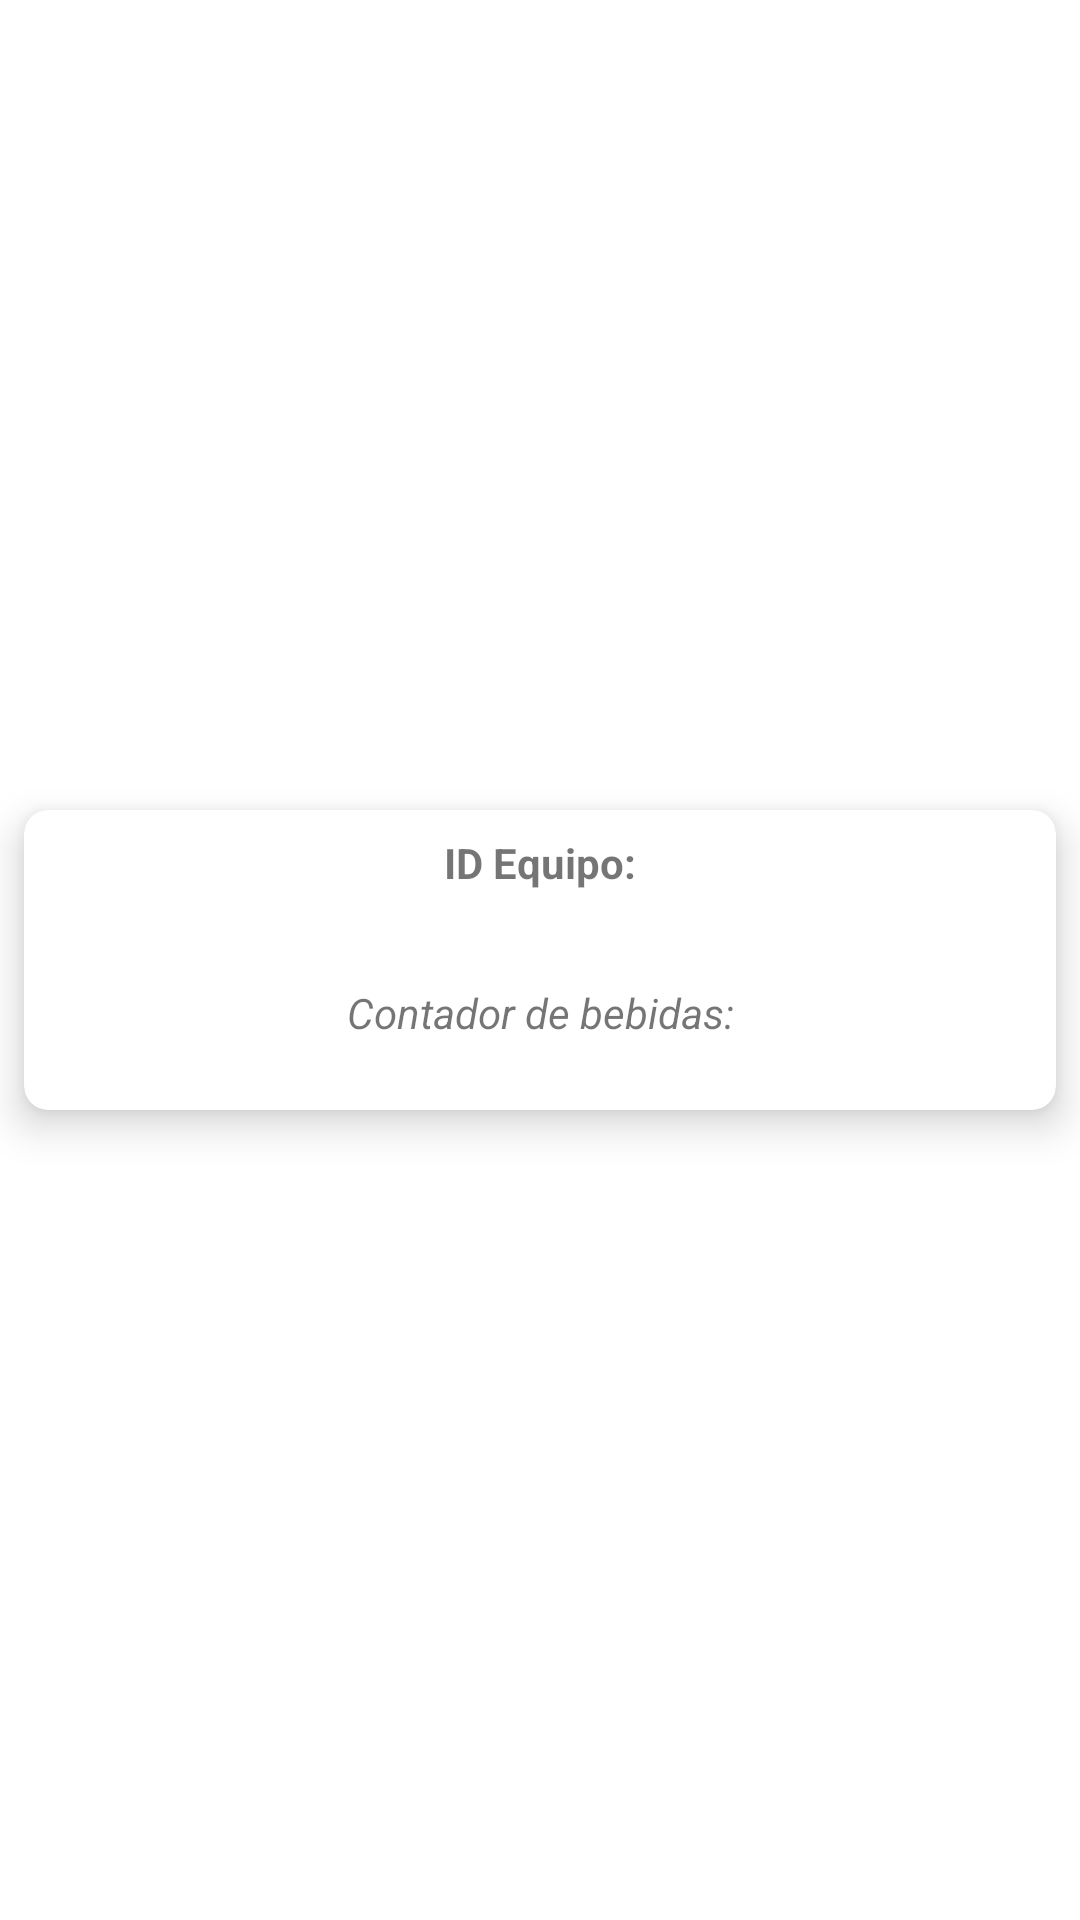

Here is an Android app screen rendered from its layout file. Give the layout XML and the strings, colors and styles it references.
<!-- AndroidManifest.xml: application theme Theme.Telemetria_Esp8266 -->
<!-- res/layout/card_view_equipos_item.xml -->
<?xml version="1.0" encoding="utf-8"?>
<androidx.constraintlayout.widget.ConstraintLayout xmlns:android="http://schemas.android.com/apk/res/android"
    xmlns:app="http://schemas.android.com/apk/res-auto"
    xmlns:tools="http://schemas.android.com/tools"
    android:layout_width="match_parent"
    android:layout_height="wrap_content">

    <androidx.cardview.widget.CardView
        android:layout_width="0dp"
        android:layout_height="wrap_content"
        android:layout_marginStart="8dp"
        android:layout_marginTop="8dp"
        android:layout_marginEnd="8dp"
        android:layout_marginBottom="8dp"
        app:cardCornerRadius="8dp"
        app:cardElevation="8dp"
        app:layout_constraintBottom_toBottomOf="parent"
        app:layout_constraintEnd_toEndOf="parent"
        app:layout_constraintStart_toStartOf="parent"
        app:layout_constraintTop_toTopOf="parent">

        <androidx.constraintlayout.widget.ConstraintLayout
            android:layout_width="match_parent"
            android:layout_height="wrap_content">

            <TextView
                android:id="@+id/idEquipo_textView"
                android:layout_width="wrap_content"
                android:layout_height="wrap_content"
                android:layout_marginStart="8dp"
                android:layout_marginTop="8dp"
                android:layout_marginEnd="8dp"
                android:text="@string/id_equip"
                android:textStyle="bold"
                app:layout_constraintEnd_toEndOf="parent"
                app:layout_constraintStart_toStartOf="parent"
                app:layout_constraintTop_toTopOf="parent" />

            <TextView
                android:id="@+id/contador_textView"
                android:layout_width="wrap_content"
                android:layout_height="wrap_content"
                android:layout_marginStart="8dp"
                android:layout_marginTop="16dp"
                android:layout_marginEnd="8dp"
                android:layout_marginBottom="8dp"
                android:text="@string/count_dispensation"
                android:textStyle="italic"
                app:layout_constraintBottom_toBottomOf="parent"
                app:layout_constraintEnd_toEndOf="parent"
                app:layout_constraintStart_toStartOf="parent"
                app:layout_constraintTop_toBottomOf="@+id/idEquipo_textView" />

            <ImageView
                android:id="@+id/picture_imageView"
                android:layout_width="100dp"
                android:layout_height="100dp"
                android:layout_marginStart="2dp"
                app:layout_constraintBottom_toBottomOf="parent"
                app:layout_constraintStart_toStartOf="parent"
                app:layout_constraintTop_toTopOf="parent"
                tools:srcCompat="@tools:sample/avatars" />
        </androidx.constraintlayout.widget.ConstraintLayout>
    </androidx.cardview.widget.CardView>
</androidx.constraintlayout.widget.ConstraintLayout>
<!-- resources referenced by this layout -->
<resources>
  <string name="count_dispensation">Contador de bebidas:</string>
  <string name="id_equip">ID Equipo:</string>
  <style name="Theme.Telemetria_Esp8266" parent="Theme.MaterialComponents.DayNight.DarkActionBar">
          
          <item name="colorPrimary">@color/Verde_500</item>
          <item name="colorPrimaryVariant">@color/Verde_700</item>
          <item name="colorOnPrimary">@color/white</item>
          
          <item name="colorSecondary">@color/teal_200</item>
          <item name="colorSecondaryVariant">@color/teal_700</item>
          <item name="colorOnSecondary">@color/black</item>
          
          <item name="android:statusBarColor" tools:targetApi="l">?attr/colorPrimaryVariant</item>
          
      </style>
  <color name="Verde_500">#196311</color>
  <color name="Verde_700">#0D3C09</color>
  <color name="white">#FFFFFFFF</color>
  <color name="teal_200">#FF03DAC5</color>
  <color name="teal_700">#FF018786</color>
  <color name="black">#FF000000</color>
</resources>
